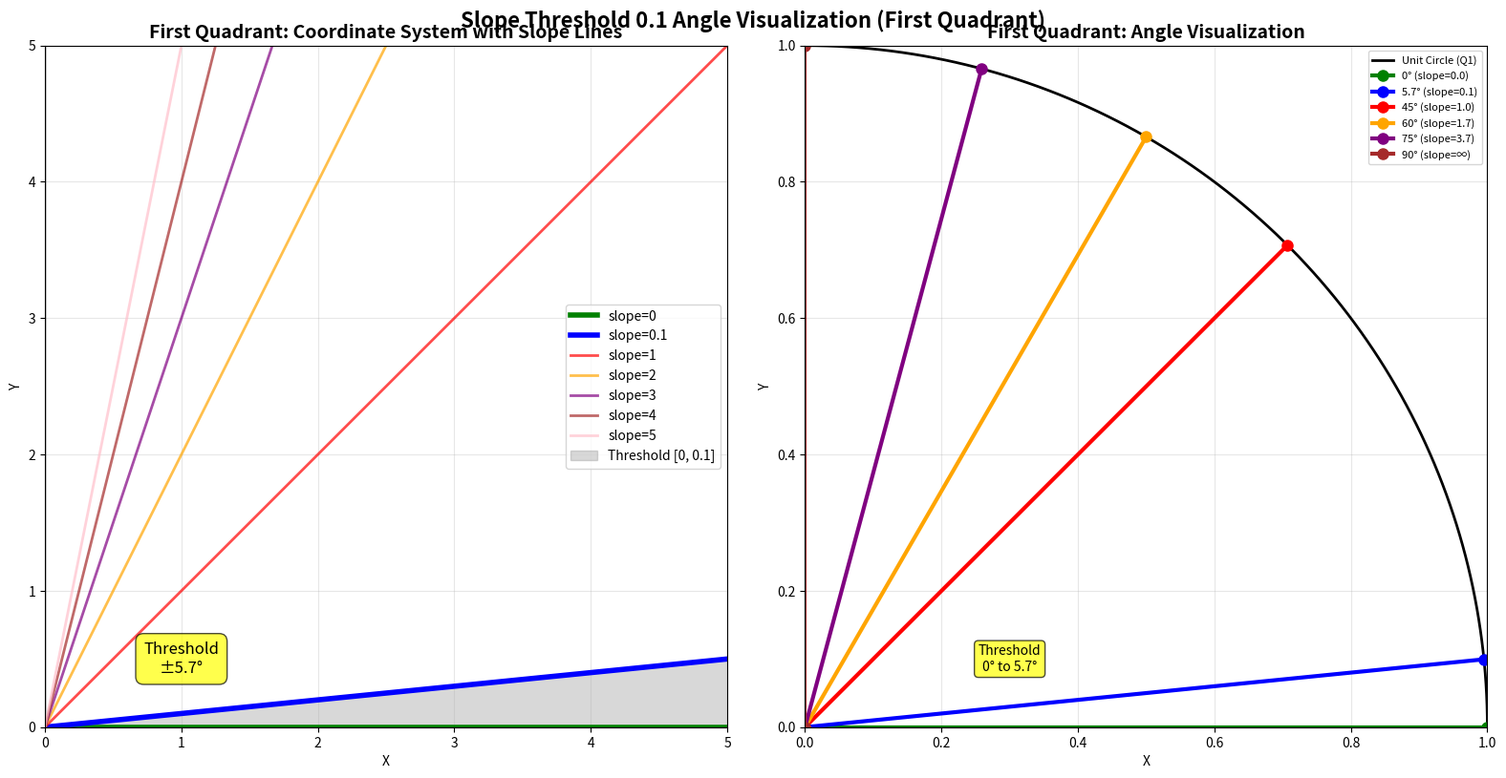

Recreate this plot in Python.
import numpy as np
import matplotlib
matplotlib.use('Agg')  # 使用非GUI后端
import matplotlib.pyplot as plt
import math

def visualize_slope_threshold():
    """可视化斜率阈值0.1对应的角度，只画第一象限"""
    
    # 创建图形
    fig, (ax1, ax2) = plt.subplots(1, 2, figsize=(16, 8))
    fig.suptitle('Slope Threshold 0.1 Angle Visualization (First Quadrant)', fontsize=16, fontweight='bold')
    
    # 左图：第一象限坐标系中的直线示意图
    ax1.set_xlim(0, 5)
    ax1.set_ylim(0, 5)
    ax1.grid(True, alpha=0.3)
    ax1.set_aspect('equal')
    ax1.set_title('First Quadrant: Coordinate System with Slope Lines', fontsize=14, fontweight='bold')
    
    # 绘制坐标轴
    ax1.axhline(y=0, color='black', linewidth=1)
    ax1.axvline(x=0, color='black', linewidth=1)
    
    # 计算角度
    slope_threshold = 0.1
    angle_rad = math.atan(slope_threshold)
    angle_deg = math.degrees(angle_rad)
    
    print(f"斜率阈值 {slope_threshold} 对应的角度: {angle_deg:.2f}°")
    
    # 以斜率差1切分第一象限，绘制不同斜率的直线
    slopes = [0, 0.1, 1, 2, 3, 4, 5]  # 斜率差1的切分
    colors = ['green', 'blue', 'red', 'orange', 'purple', 'brown', 'pink']
    labels = ['0', '0.1', '1', '2', '3', '4', '5']
    
    for slope, color, label in zip(slopes, colors, labels):
        # 计算直线在第一象限的端点
        if slope <= 1:
            # 斜率小于等于1，从(0,0)到(5, 5*slope)
            x = np.linspace(0, 5, 100)
            y = slope * x
        else:
            # 斜率大于1，从(0,0)到(5/slope, 5)
            x = np.linspace(0, 5/slope, 100)
            y = slope * x
        
        # 判断是否在阈值范围内
        if abs(slope) <= slope_threshold:
            linestyle = '-'
            linewidth = 4
            alpha = 1.0
        else:
            linestyle = '-'
            linewidth = 2
            alpha = 0.7
        
        ax1.plot(x, y, color=color, linestyle=linestyle, linewidth=linewidth, 
                alpha=alpha, label=f'slope={label}')
    
    # 添加阈值范围标注（第一象限）
    x_threshold = np.linspace(0, 5, 100)
    y_upper = slope_threshold * x_threshold
    y_lower = np.zeros_like(x_threshold)
    
    ax1.fill_between(x_threshold, y_lower, y_upper, 
                     alpha=0.3, color='gray', label=f'Threshold [0, {slope_threshold}]')
    
    # 添加角度标注
    ax1.text(1, 0.5, f'Threshold\n±{angle_deg:.1f}°', 
             fontsize=12, ha='center', va='center',
             bbox=dict(boxstyle='round,pad=0.5', facecolor='yellow', alpha=0.7))
    
    ax1.legend()
    ax1.set_xlabel('X')
    ax1.set_ylabel('Y')
    
    # 右图：第一象限角度示意图
    ax2.set_xlim(0, 1)
    ax2.set_ylim(0, 1)
    ax2.grid(True, alpha=0.3)
    ax2.set_aspect('equal')
    ax2.set_title(f'First Quadrant: Angle Visualization', fontsize=14, fontweight='bold')
    
    # 绘制第一象限的单位圆
    theta = np.linspace(0, np.pi/2, 100)
    x_circle = np.cos(theta)
    y_circle = np.sin(theta)
    ax2.plot(x_circle, y_circle, 'k-', linewidth=2, label='Unit Circle (Q1)')
    
    # 绘制坐标轴
    ax2.plot([0, 1], [0, 0], 'k-', linewidth=1)
    ax2.plot([0, 0], [0, 1], 'k-', linewidth=1)
    
    # 绘制不同角度对应的斜率线
    angles_to_show = [0, angle_deg, 45, 60, 75, 90]  # 对应斜率 0, 0.1, 1, 1.73, 3.73, ∞
    colors_angle = ['green', 'blue', 'red', 'orange', 'purple', 'brown']
    labels_angle = ['0°', f'{angle_deg:.1f}°', '45°', '60°', '75°', '90°']
    
    for angle_deg_val, color, label in zip(angles_to_show, colors_angle, labels_angle):
        angle_rad_val = math.radians(angle_deg_val)
        x_end = math.cos(angle_rad_val)
        y_end = math.sin(angle_rad_val)
        
        # 计算对应的斜率
        if angle_deg_val == 90:
            slope_text = "∞"
        else:
            slope_val = math.tan(angle_rad_val)
            slope_text = f"{slope_val:.1f}"
        
        ax2.plot([0, x_end], [0, y_end], color=color, linewidth=3, 
                label=f'{label} (slope={slope_text})', marker='o', markersize=8)
    
    # 添加阈值范围标注
    ax2.text(0.3, 0.1, f'Threshold\n0° to {angle_deg:.1f}°', 
             fontsize=10, ha='center', va='center',
             bbox=dict(boxstyle='round,pad=0.3', facecolor='yellow', alpha=0.7))
    
    ax2.legend(fontsize=8)
    ax2.set_xlabel('X')
    ax2.set_ylabel('Y')
    
    # 调整布局
    plt.tight_layout()
    
    # 保存图像
    output_path = 'slope_threshold_visualization.png'
    plt.savefig(output_path, dpi=300, bbox_inches='tight')
    print(f"斜率阈值可视化已保存到: {output_path}")
    
    # 关闭图形
    plt.close()
    
    # 打印详细信息
    print(f"\n斜率阈值详细信息 (第一象限):")
    print(f"斜率阈值: {slope_threshold}")
    print(f"对应角度: {angle_deg:.2f}°")
    print(f"角度范围: 0° 到 {angle_deg:.2f}°")
    print(f"在第一象限中，斜率为 {slope_threshold} 的直线与x轴的夹角为 {angle_deg:.2f}°")
    print(f"这意味着所有斜率在 [0, {slope_threshold}] 范围内的直线")
    print(f"都被认为是相似的，角度范围约为 0° 到 {angle_deg:.2f}°")
    
    # 打印第一象限斜率切分信息
    print(f"\n第一象限斜率切分 (斜率差1):")
    for i, slope in enumerate(slopes):
        if slope == 0:
            angle = 0
        elif slope == float('inf'):
            angle = 90
        else:
            angle = math.degrees(math.atan(slope))
        print(f"斜率 {slope}: 角度 {angle:.1f}°")

if __name__ == '__main__':
    visualize_slope_threshold() 
